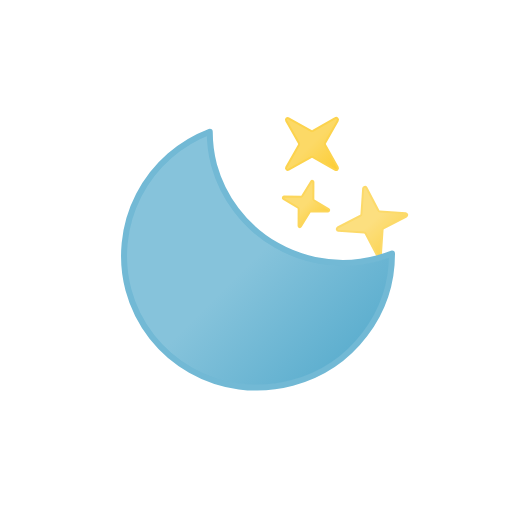
t = 0.00 s
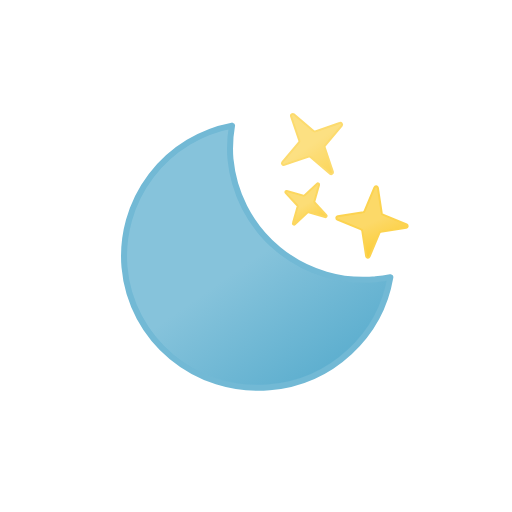
t = 1.25 s
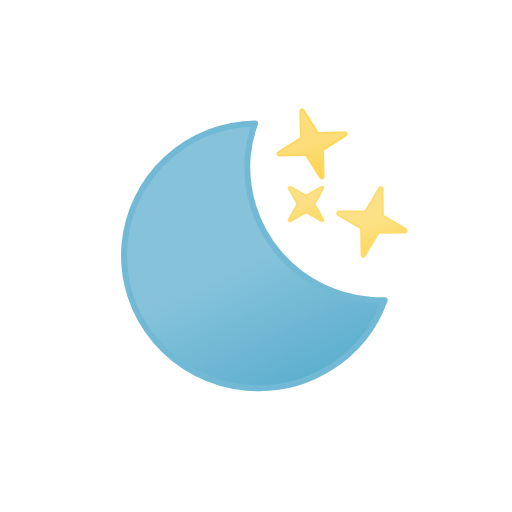
t = 2.50 s
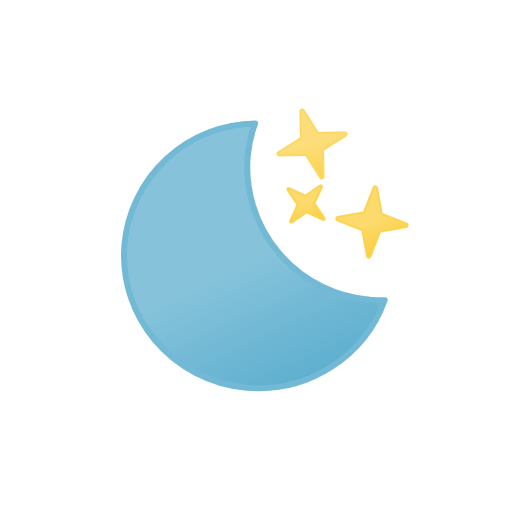
t = 3.50 s
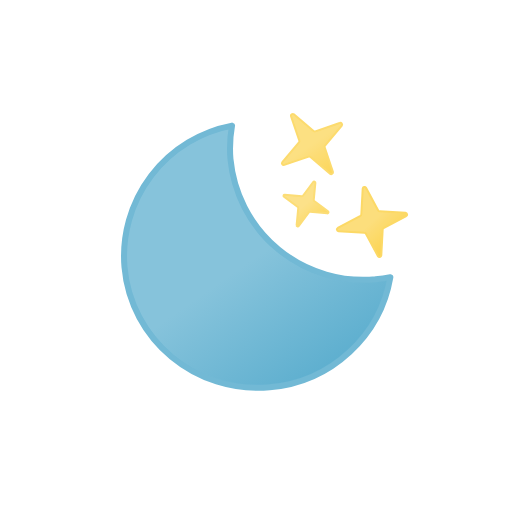
t = 4.75 s
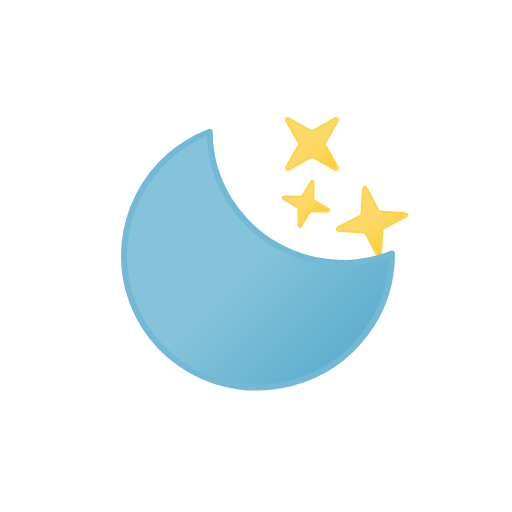
t = 6.00 s

The animated SVG that drew these frames (rendered in a browser with its animation timeline set to each time). Animation: 7 SMIL elements (animate=3,animateTransform=4); one cycle of 6.00 s, repeats indefinitely.

<svg xmlns="http://www.w3.org/2000/svg" xmlns:xlink="http://www.w3.org/1999/xlink" viewBox="0 0 512 512"><defs><linearGradient id="a" x1="54.3" x2="187.2" y1="29" y2="259.1" gradientUnits="userSpaceOnUse"><stop offset="0" stop-color="#86c3db"/><stop offset=".5" stop-color="#86c3db"/><stop offset="1" stop-color="#5eafcf"/></linearGradient><linearGradient id="b" x1="294" x2="330" y1="112.8" y2="175.2" gradientUnits="userSpaceOnUse"><stop offset="0" stop-color="#fcd966"/><stop offset=".5" stop-color="#fcd966"/><stop offset="1" stop-color="#fccd34"/></linearGradient><linearGradient xlink:href="#b" id="c" x1="295.5" x2="316.5" y1="185.9" y2="222.1"/><linearGradient xlink:href="#b" id="d" x1="356.3" x2="387.7" y1="194.8" y2="249.2"/><symbol id="e" overflow="visible" viewBox="0 0 270 270"><path fill="url(#a)" stroke="#72b9d5" stroke-linecap="round" stroke-linejoin="round" stroke-width="6" d="M252.3 168.6A133.4 133.4 0 01118 36.2 130.5 130.5 0 01122.5 3 133 133 0 003 134.6C3 207.7 63 267 137.2 267c62.5 0 114.8-42.2 129.8-99.2a135.6 135.6 0 01-14.8.8Z"><animateTransform additive="sum" attributeName="transform" dur="6s" repeatCount="indefinite" type="rotate" values="-15 135 135; 9 135 135; -15 135 135"/></path></symbol></defs><path fill="url(#b)" stroke="#fcd34d" stroke-linecap="round" stroke-linejoin="round" stroke-width="2" d="m282.8 162.8 25-6.4a1.8 1.8 0 011.7.5l18.3 18a1.8 1.8 0 003-1.7l-6.4-25a1.8 1.8 0 01.5-1.7l18-18.4a1.8 1.8 0 00-1.8-3l-24.9 6.5a1.8 1.8 0 01-1.7-.5l-18.4-18a1.8 1.8 0 00-3 1.7l6.5 25a1.8 1.8 0 01-.5 1.7l-18 18.3a1.8 1.8 0 001.7 3Z"><animateTransform additive="sum" attributeName="transform" calcMode="spline" dur="6s" keySplines=".42, 0, .58, 1; .42, 0, .58, 1" repeatCount="indefinite" type="rotate" values="-15 312 144; 15 312 144; -15 312 144"/><animate attributeName="opacity" dur="6s" values="1; .75; 1; .75; 1; .75; 1"/></path><path fill="url(#c)" stroke="#fcd34d" stroke-linecap="round" stroke-linejoin="round" stroke-width="2" d="m285.4 193.4 12 12.3a1.2 1.2 0 01.3 1.1l-4.3 16.6a1.2 1.2 0 002 1.2l12.3-12a1.2 1.2 0 011.1-.3l16.6 4.3a1.2 1.2 0 001.2-2l-12-12.3a1.2 1.2 0 01-.3-1.1l4.3-16.6a1.2 1.2 0 00-2-1.2l-12.3 12a1.2 1.2 0 01-1.1.3l-16.7-4.3a1.2 1.2 0 00-1.1 2Z"><animateTransform additive="sum" attributeName="transform" begin="-.33s" calcMode="spline" dur="6s" keySplines=".42, 0, .58, 1; .42, 0, .58, 1" repeatCount="indefinite" type="rotate" values="-15 306 204; 15 306 204; -15 306 204"/><animate attributeName="opacity" begin="-.33s" dur="6s" values="1; .75; 1; .75; 1; .75; 1"/></path><path fill="url(#d)" stroke="#fcd34d" stroke-linecap="round" stroke-linejoin="round" stroke-width="2" d="m337.3 223.7 24.8 7a1.8 1.8 0 011.3 1.2l6.9 24.8a1.8 1.8 0 003.4 0l7-24.8a1.8 1.8 0 011.2-1.3l24.8-6.9a1.8 1.8 0 000-3.4l-24.8-7a1.8 1.8 0 01-1.3-1.2l-6.9-24.8a1.8 1.8 0 00-3.4 0l-7 24.8a1.8 1.8 0 01-1.2 1.3l-24.8 6.9a1.8 1.8 0 000 3.4Z"><animateTransform additive="sum" attributeName="transform" begin="-.67s" calcMode="spline" dur="6s" keySplines=".42, 0, .58, 1; .42, 0, .58, 1" repeatCount="indefinite" type="rotate" values="-15 372 222; 15 372 222; -15 372 222"/><animate attributeName="opacity" begin="-.67s" dur="6s" values="1; .75; 1; .75; 1; .75; 1"/></path><use xlink:href="#e" width="270" height="270" transform="translate(121 121)"/></svg>
